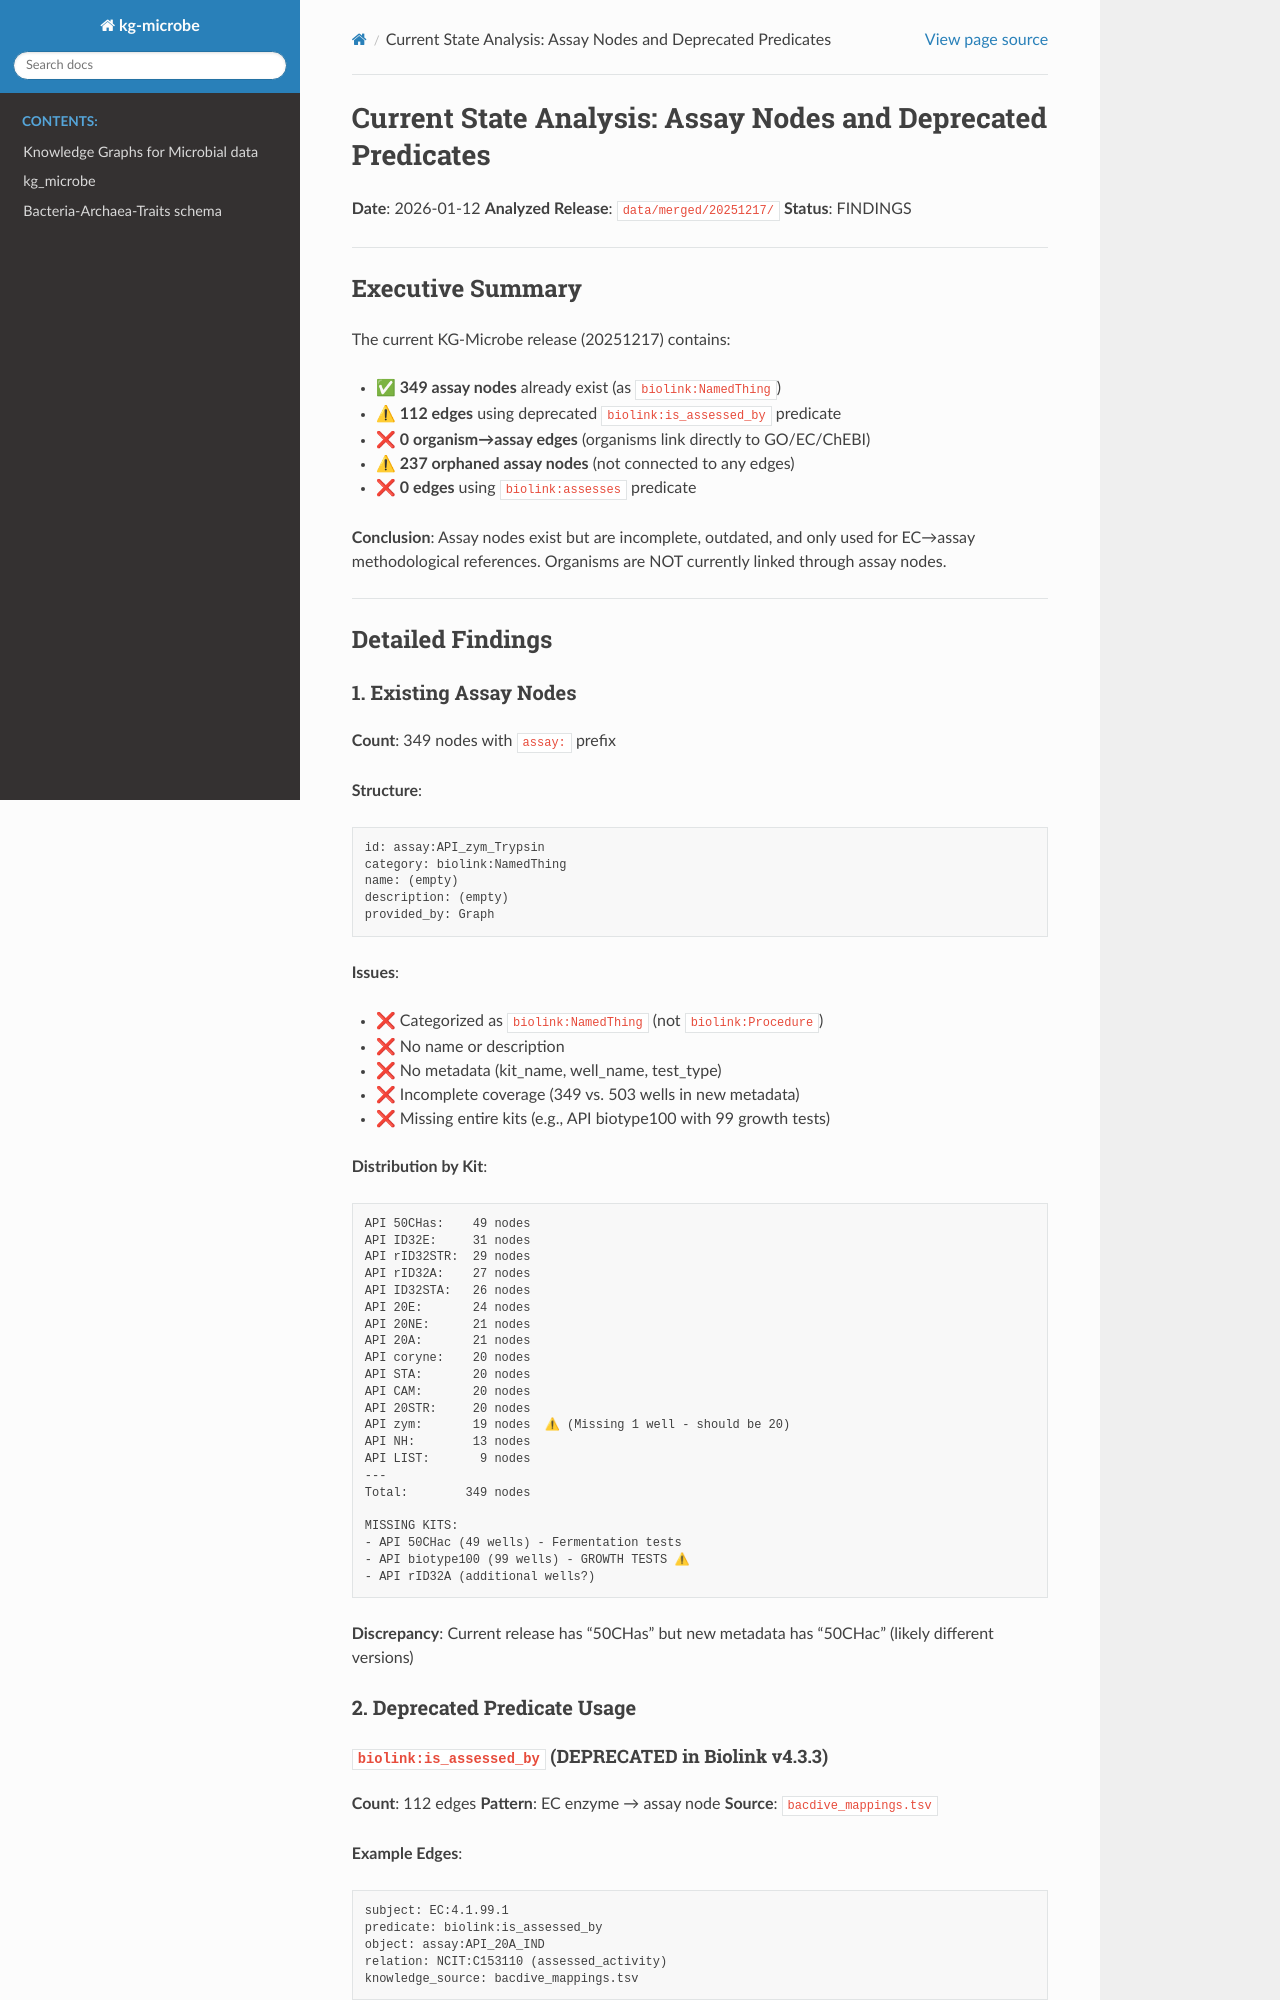

repository: Knowledge-Graph-Hub/kg-microbe · page: ASSAY_CURRENT_STATE_ANALYSIS.html · generator: sphinx

# Current State Analysis: Assay Nodes and Deprecated Predicates

**Date**: 2026-01-12
**Analyzed Release**: `data/merged/20251217/`
**Status**: FINDINGS

---

## Executive Summary

The current KG-Microbe release (20251217) contains:
- ✅ **349 assay nodes** already exist (as `biolink:NamedThing`)
- ⚠ **112 edges** using deprecated `biolink:is_assessed_by` predicate
- ❌ **0 organism→assay edges** (organisms link directly to GO/EC/ChEBI)
- ⚠ **237 orphaned assay nodes** (not connected to any edges)
- ❌ **0 edges** using `biolink:assesses` predicate

**Conclusion**: Assay nodes exist but are incomplete, outdated, and only used for EC→assay methodological references. Organisms are NOT currently linked through assay nodes.

---

## Detailed Findings

### 1. Existing Assay Nodes

**Count**: 349 nodes with `assay:` prefix

**Structure**:
```tsv
id: assay:API_zym_Trypsin
category: biolink:NamedThing
name: (empty)
description: (empty)
provided_by: Graph
```

**Issues**:
- ❌ Categorized as `biolink:NamedThing` (not `biolink:Procedure`)
- ❌ No name or description
- ❌ No metadata (kit_name, well_name, test_type)
- ❌ Incomplete coverage (349 vs. 503 wells in new metadata)
- ❌ Missing entire kits (e.g., API biotype100 with 99 growth tests)

**Distribution by Kit**:
```
API 50CHas:    49 nodes
API ID32E:     31 nodes
API rID32STR:  29 nodes
API rID32A:    27 nodes
API ID32STA:   26 nodes
API 20E:       24 nodes
API 20NE:      21 nodes
API 20A:       21 nodes
API coryne:    20 nodes
API STA:       20 nodes
API CAM:       20 nodes
API 20STR:     20 nodes
API zym:       19 nodes  ⚠ (Missing 1 well - should be 20)
API NH:        13 nodes
API LIST:       9 nodes
---
Total:        349 nodes

MISSING KITS:
- API 50CHac (49 wells) - Fermentation tests
- API biotype100 (99 wells) - GROWTH TESTS ⚠
- API rID32A (additional wells?)
```

**Discrepancy**: Current release has "50CHas" but new metadata has "50CHac" (likely different versions)

### 2. Deprecated Predicate Usage

#### `biolink:is_assessed_by` (DEPRECATED in Biolink v4.3.3)

**Count**: 112 edges
**Pattern**: EC enzyme → assay node
**Source**: `bacdive_mappings.tsv`

**Example Edges**:
```tsv
subject: EC:4.1.99.1
predicate: biolink:is_assessed_by
object: assay:API_20A_IND
relation: NCIT:C153110 (assessed_activity)
knowledge_source: bacdive_mappings.tsv
```

**Purpose**: Methodological reference showing which API kit tests can detect which enzymes

**Connected Assay Nodes**: Only 112 out of 349 assay nodes are used in these edges

**Orphaned Nodes**: 237 assay nodes exist but have no incoming or outgoing edges

#### `biolink:assesses` (DEPRECATED in Biolink v4.3.3)

**Count**: 0 edges
**Status**: Never used in this release
